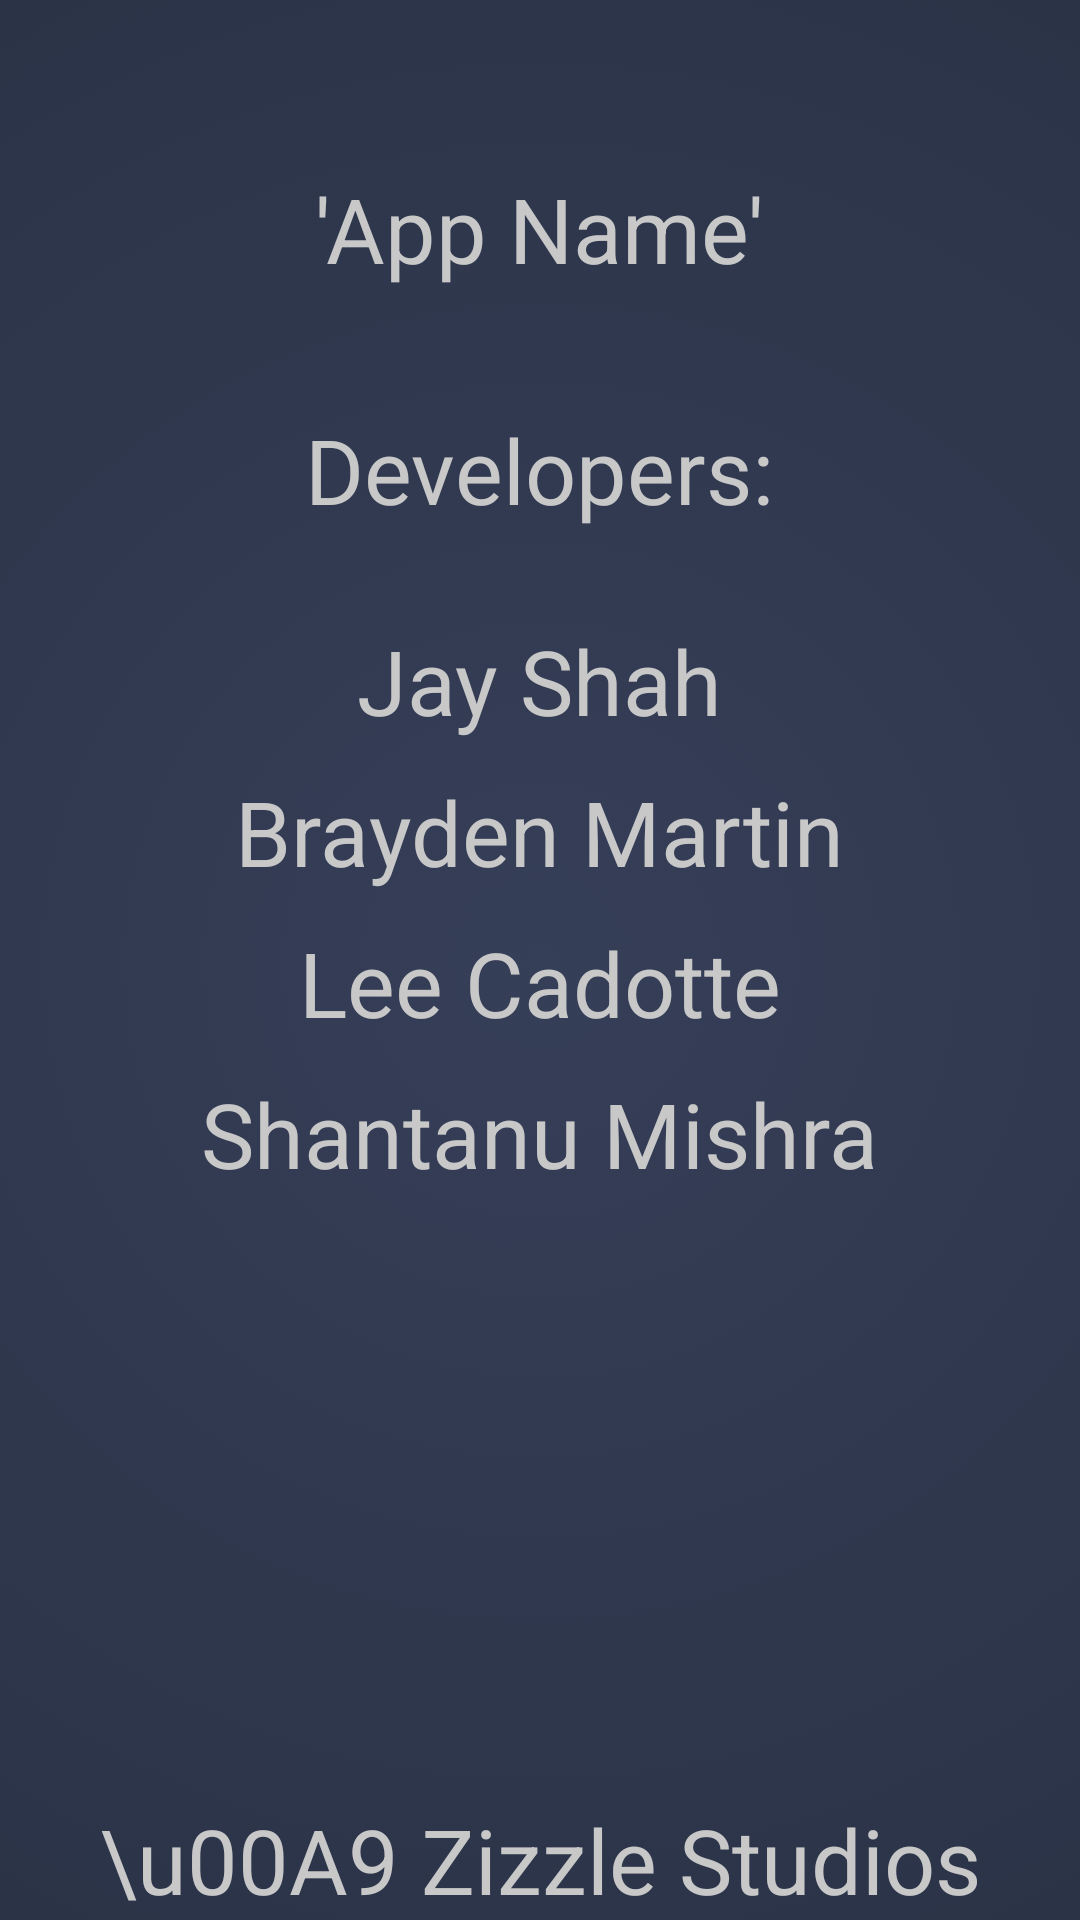

Here is an Android app screen rendered from its layout file. Give the layout XML and the strings, colors and styles it references.
<!-- AndroidManifest.xml: application theme AppTheme -->
<!-- res/layout/fragment_aboutus.xml -->
<?xml version="1.0" encoding="utf-8"?>
<RelativeLayout xmlns:android="http://schemas.android.com/apk/res/android"
    android:layout_width="match_parent"
    android:layout_height="match_parent"
    android:background="@drawable/background_colour">

    <LinearLayout
        android:layout_width="match_parent"
        android:layout_height="wrap_content"
        android:gravity="center_horizontal"
        android:orientation="vertical"
        android:paddingLeft="24dp"
        android:paddingTop="56dp"
        android:paddingRight="24dp">

        <TextView
            android:layout_width="wrap_content"
            android:layout_height="wrap_content"
            android:text="'App Name'"
            android:textColor="@color/colorText"
            android:textSize="30sp" />

        <TextView
            android:layout_width="wrap_content"
            android:layout_height="wrap_content"
            android:paddingTop="40dp"
            android:text="Developers:"
            android:textColor="@color/colorText"
            android:textSize="30sp" />

        <TextView
            android:layout_width="wrap_content"
            android:layout_height="wrap_content"
            android:paddingTop="30dp"
            android:text="Jay Shah"
            android:textColor="@color/colorText"
            android:textSize="30sp" />

        <TextView
            android:layout_width="wrap_content"
            android:layout_height="wrap_content"
            android:paddingTop="10dp"
            android:text="Brayden Martin"
            android:textColor="@color/colorText"
            android:textSize="30sp" />

        <TextView
            android:layout_width="wrap_content"
            android:layout_height="wrap_content"
            android:paddingTop="10dp"
            android:text="Lee Cadotte"
            android:textColor="@color/colorText"
            android:textSize="30sp" />

        <TextView
            android:layout_width="wrap_content"
            android:layout_height="wrap_content"
            android:paddingTop="10dp"
            android:text="Shantanu Mishra"
            android:textColor="@color/colorText"
            android:textSize="30sp" />

    </LinearLayout>


    <TextView
        android:layout_width="match_parent"
        android:layout_height="match_parent"
        android:gravity="bottom|center"
        android:paddingTop="10dp"
        android:text="\u00A9 Zizzle Studios"
        android:textColor="@color/colorText"
        android:textSize="30sp" />

</RelativeLayout>
<!-- resources referenced by this layout -->
<resources>
  <color name="colorText">#C8C8C8</color>
  <!-- drawable background_colour (drawable) -->
  <?xml version="1.0" encoding="utf-8"?>
  <selector xmlns:android="http://schemas.android.com/apk/res/android">
      <item>
          <shape>
              <gradient
                  android:gradientRadius="110%p"
                  android:endColor="#2A3246"
                  android:startColor="#363F58"
                  android:type="radial" />
          </shape>
      </item>
  </selector>
  <style name="AppTheme" parent="Theme.AppCompat.Light.NoActionBar">
          
          <item name="colorPrimary">@color/colorPrimary</item>
          <item name="colorPrimaryDark">@color/colorPrimaryDark</item>
          <item name="colorAccent">@color/colorAccent</item>
          <item name="android:windowDisablePreview">true</item>
          <item name="android:statusBarColor">@android:color/transparent</item>
          
      </style>
  <color name="colorPrimary">#333750</color>
  <color name="colorPrimaryDark">#262c40</color>
  <color name="colorAccent">#444D63</color>
</resources>
